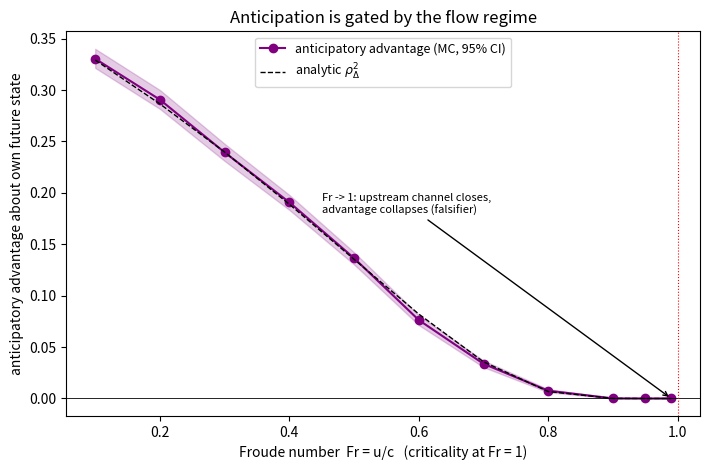

Here is the Python script that generated this plot:
#!/usr/bin/env python3
"""
Moving-Observer Anticipation Experiment — Step 3 of plans/defensible-frontier-2026-06-21.md

Predictions/thresholds are committed, dated, BEFORE this code in:
    plans/moving-observer-prereg-2026-06-21.md   (P1-P4 + claim discipline)

Claim under test (plain physics): an observer advecting toward a downstream boundary
gains anticipatory information about its OWN FUTURE arrival-state through the upstream
channel, and that advantage is GATED BY THE FLOW REGIME -- it must collapse as the flow
approaches critical (Fr -> 1), where the upstream channel physically pinches shut
(c_up = 1 - Fr -> 0). That regime-gating is the discriminating signature a pure
forecaster has no reason to reproduce.
"""

import json
import datetime
from pathlib import Path
import numpy as np

# ---- locked parameters ----
SIGMA2 = 1.0
T_C = 1.0
LEAD = 0.5          # fixed lead time before arrival
FROUDES = [0.1, 0.2, 0.3, 0.4, 0.5, 0.6, 0.7, 0.8, 0.9, 0.95, 0.99]
N_TRIALS = 50000
N_BOOT = 1000
SEED = 20260621

# Bonferroni family-wise 95% over the 11 simultaneous residual tests
BONF_LO, BONF_HI = 0.05 / len(FROUDES) / 2 * 100, 100 - 0.05 / len(FROUDES) / 2 * 100


def gap(fr):
    """boundary-time gap between freshest upstream news and the arrival target."""
    return LEAD / (1.0 - fr)


def rho(fr):
    """OU predictive correlation across the gap."""
    return np.exp(-gap(fr) / T_C)


def simulate(fr, rng):
    r = rho(fr)
    # draw (B_past_news, B_future_arrival) as bivariate normal, corr = r, var = SIGMA2
    s = np.sqrt(SIGMA2)
    z1 = rng.normal(0.0, 1.0, N_TRIALS)
    z2 = rng.normal(0.0, 1.0, N_TRIALS)
    b_news = s * z1
    b_future = s * (r * z1 + np.sqrt(1.0 - r * r) * z2)

    est_anti = r * b_news                 # Bayes-optimal predictor with the channel
    sq_anti = (est_anti - b_future) ** 2  # anticipator squared error
    sq_base = b_future ** 2               # channel-removed / history-only (predict 0)
    adv = sq_base - sq_anti               # anticipatory advantage, per trial

    # paired residual vs analytic advantage rho^2 (estimator validation)
    resid = adv - r * r

    idx = rng.integers(0, N_TRIALS, size=(N_BOOT, N_TRIALS))

    def ci(arr, lo=2.5, hi=97.5):
        b = arr[idx].mean(axis=1)
        return [float(np.percentile(b, lo)), float(np.percentile(b, hi))]

    return {
        "Fr": fr,
        "c_up": 1.0 - fr,
        "gap": float(gap(fr)),
        "rho": float(r),
        "mse_anticipator": float(sq_anti.mean()),
        "mse_baseline": float(sq_base.mean()),
        "advantage": float(adv.mean()),
        "advantage_ci": ci(adv),
        "analytic_advantage": float(r * r),
        "resid_ci_bonf": ci(resid, BONF_LO, BONF_HI),   # should contain 0
    }


def main():
    rng = np.random.default_rng(SEED)
    rows = [simulate(fr, rng) for fr in FROUDES]
    advs = [r["advantage"] for r in rows]

    # P1: non-negative (MC-noise aware) and monotonically non-increasing in Fr
    nonincr = all(advs[i + 1] <= advs[i] + 2e-3 for i in range(len(advs) - 1))
    not_sig_neg = all(r["advantage_ci"][1] >= 0.0 for r in rows)
    p1 = nonincr and not_sig_neg
    # P2 decisive falsifier: collapse at criticality (Fr=0.99)
    top = rows[-1]
    p2 = (top["advantage_ci"][0] <= 0.0 <= top["advantage_ci"][1]) and abs(top["advantage"]) < 0.01
    # P3: real anticipation at low Fr (Fr=0.1 advantage significantly > 0)
    lo = rows[0]
    p3 = lo["advantage_ci"][0] > 0.0
    # P4: estimator validation. Bonferroni residual CI contains 0, OR MC and analytic
    # agree to a numerical floor (handles the Fr->1 cells where advantage is identically
    # 0 every trial: a degenerate zero-width CI cannot bracket an exact float).
    p4 = all((r["resid_ci_bonf"][0] <= 0.0 <= r["resid_ci_bonf"][1])
             or abs(r["advantage"] - r["analytic_advantage"]) < 1e-6 for r in rows)
    verdict = "PASS" if (p1 and p2 and p3 and p4) else "FAIL"

    result = {
        "experiment": "moving_observer_demo",
        "date": datetime.date.today().isoformat(),
        "prereg": "plans/moving-observer-prereg-2026-06-21.md",
        "params": {"SIGMA2": SIGMA2, "T_C": T_C, "LEAD": LEAD, "froudes": FROUDES,
                   "n_trials": N_TRIALS, "n_boot": N_BOOT, "seed": SEED},
        "rows": rows,
        "checks": {"P1_monotonic_gating": bool(p1), "P2_falsifier_collapse_at_criticality": bool(p2),
                   "P3_real_anticipation_low_Fr": bool(p3), "P4_estimator_validation": bool(p4)},
        "verdict": verdict,
    }

    outdir = Path("memory/research")
    outdir.mkdir(parents=True, exist_ok=True)
    stamp = datetime.date.today().strftime("%Y%m%d")
    jpath = outdir / f"moving_observer_results_{stamp}.json"
    jpath.write_text(json.dumps(result, indent=2))

    try:
        import matplotlib
        matplotlib.use("Agg")
        import matplotlib.pyplot as plt
        frs = np.array(FROUDES)
        ad = np.array([r["advantage"] for r in rows])
        lo_ci = np.array([r["advantage_ci"][0] for r in rows])
        hi_ci = np.array([r["advantage_ci"][1] for r in rows])
        an = np.array([r["analytic_advantage"] for r in rows])

        fig, ax = plt.subplots(figsize=(7.2, 4.8))
        ax.fill_between(frs, lo_ci, hi_ci, alpha=0.2, color="purple")
        ax.plot(frs, ad, "o-", color="purple", label="anticipatory advantage (MC, 95% CI)")
        ax.plot(frs, an, "k--", lw=1, label=r"analytic $\rho_\Delta^2$")
        ax.axhline(0, color="k", lw=0.6)
        ax.axvline(1.0, color="red", lw=0.8, ls=":")
        ax.annotate("Fr -> 1: upstream channel closes,\nadvantage collapses (falsifier)",
                    xy=(0.99, 0.0), xytext=(0.45, 0.18), fontsize=8,
                    arrowprops=dict(arrowstyle="->"))
        ax.set_xlabel("Froude number  Fr = u/c   (criticality at Fr = 1)")
        ax.set_ylabel("anticipatory advantage about own future state")
        ax.set_title("Anticipation is gated by the flow regime")
        ax.legend(fontsize=9)
        fig.tight_layout()
        ppath = outdir / f"moving_observer_demo_{stamp}.png"
        fig.savefig(ppath, dpi=130)
        result["plot"] = str(ppath)
        jpath.write_text(json.dumps(result, indent=2))
    except Exception as e:
        result["plot_error"] = repr(e)

    print(f"VERDICT: {verdict}   checks: P1={p1} P2={p2} P3={p3} P4={p4}")
    print(f"{'Fr':>6} {'c_up':>6} {'gap':>7} {'rho':>7} {'mse_anti':>9} {'advantage':>11} {'adv_95CI':>22} {'analytic':>9}")
    for r in rows:
        ci = f"[{r['advantage_ci'][0]:+.4f},{r['advantage_ci'][1]:+.4f}]"
        print(f"{r['Fr']:>6.2f} {r['c_up']:>6.2f} {r['gap']:>7.3f} {r['rho']:>7.4f} "
              f"{r['mse_anticipator']:>9.4f} {r['advantage']:>11.4f} {ci:>22} {r['analytic_advantage']:>9.4f}")
    print(f"\nwrote {jpath}")
    if "plot" in result:
        print(f"wrote {result['plot']}")


if __name__ == "__main__":
    main()
